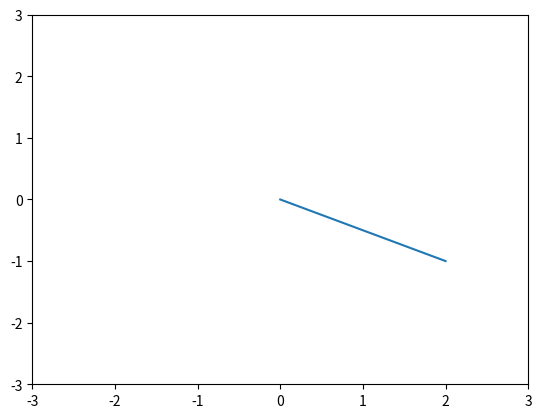

Write the Python code that produced this figure.
# %%NBQA-CELL-SEPfaab7c
"Module om intospection."


# %%NBQA-CELL-SEPfaab7c
import matplotlib.pyplot as plt
import numpy as np


# %%NBQA-CELL-SEPfaab7c
lst = [4, 45, 42]
hash(0xFE9E1DDD)


# %%NBQA-CELL-SEPfaab7c
hash(0x22F5922D)


# %%NBQA-CELL-SEPfaab7c
# Бинарные операторы

variable_a = True
variable_b = False


# %%NBQA-CELL-SEPfaab7c
variable_a & variable_b  # True if a and b  True бинарный оператор "И"
variable_a | variable_b  # True if a or b True
(
    variable_a ^ variable_b
)  # "Исключающее или". Либо a либо b - True но не обе одновременно. Исп-ся для bool


# %%NBQA-CELL-SEPfaab7c
lst2 = ["hjh", 1, []]
lst2[2] = {5}
print(lst2)


# %%NBQA-CELL-SEPfaab7c
arr = np.array([1, 1000, 121]).astype("int8")

print(arr)


# %%NBQA-CELL-SEPfaab7c
variable_n = "math"
# variable_n[0] = "b" # вываливается ошибка, те str - неизмен тип данных
print(variable_n)


# %%NBQA-CELL-SEPfaab7c
print(list(variable_n))


# %%NBQA-CELL-SEPfaab7c
variable_h = np.array([[4, 5], [3, 8]]).astype("int32")
print(variable_h)


# %%NBQA-CELL-SEPfaab7c
# Отображаем радиус-вектор на графике
vector_v = np.array([2, -1])  # указываем координату конца вектора (tail) [2,-1]
plt.plot(
    [0, vector_v[0]], [0, vector_v[1]]
)  # отображаем на гарфике: (axis=1:[head, tail], axis=0:[head, tail])
plt.axis([-3, 3, -3, 3])  # Задаем размер осей: OX(axis=1) (-3, 3), OX(axis=0):(-3, 3)
